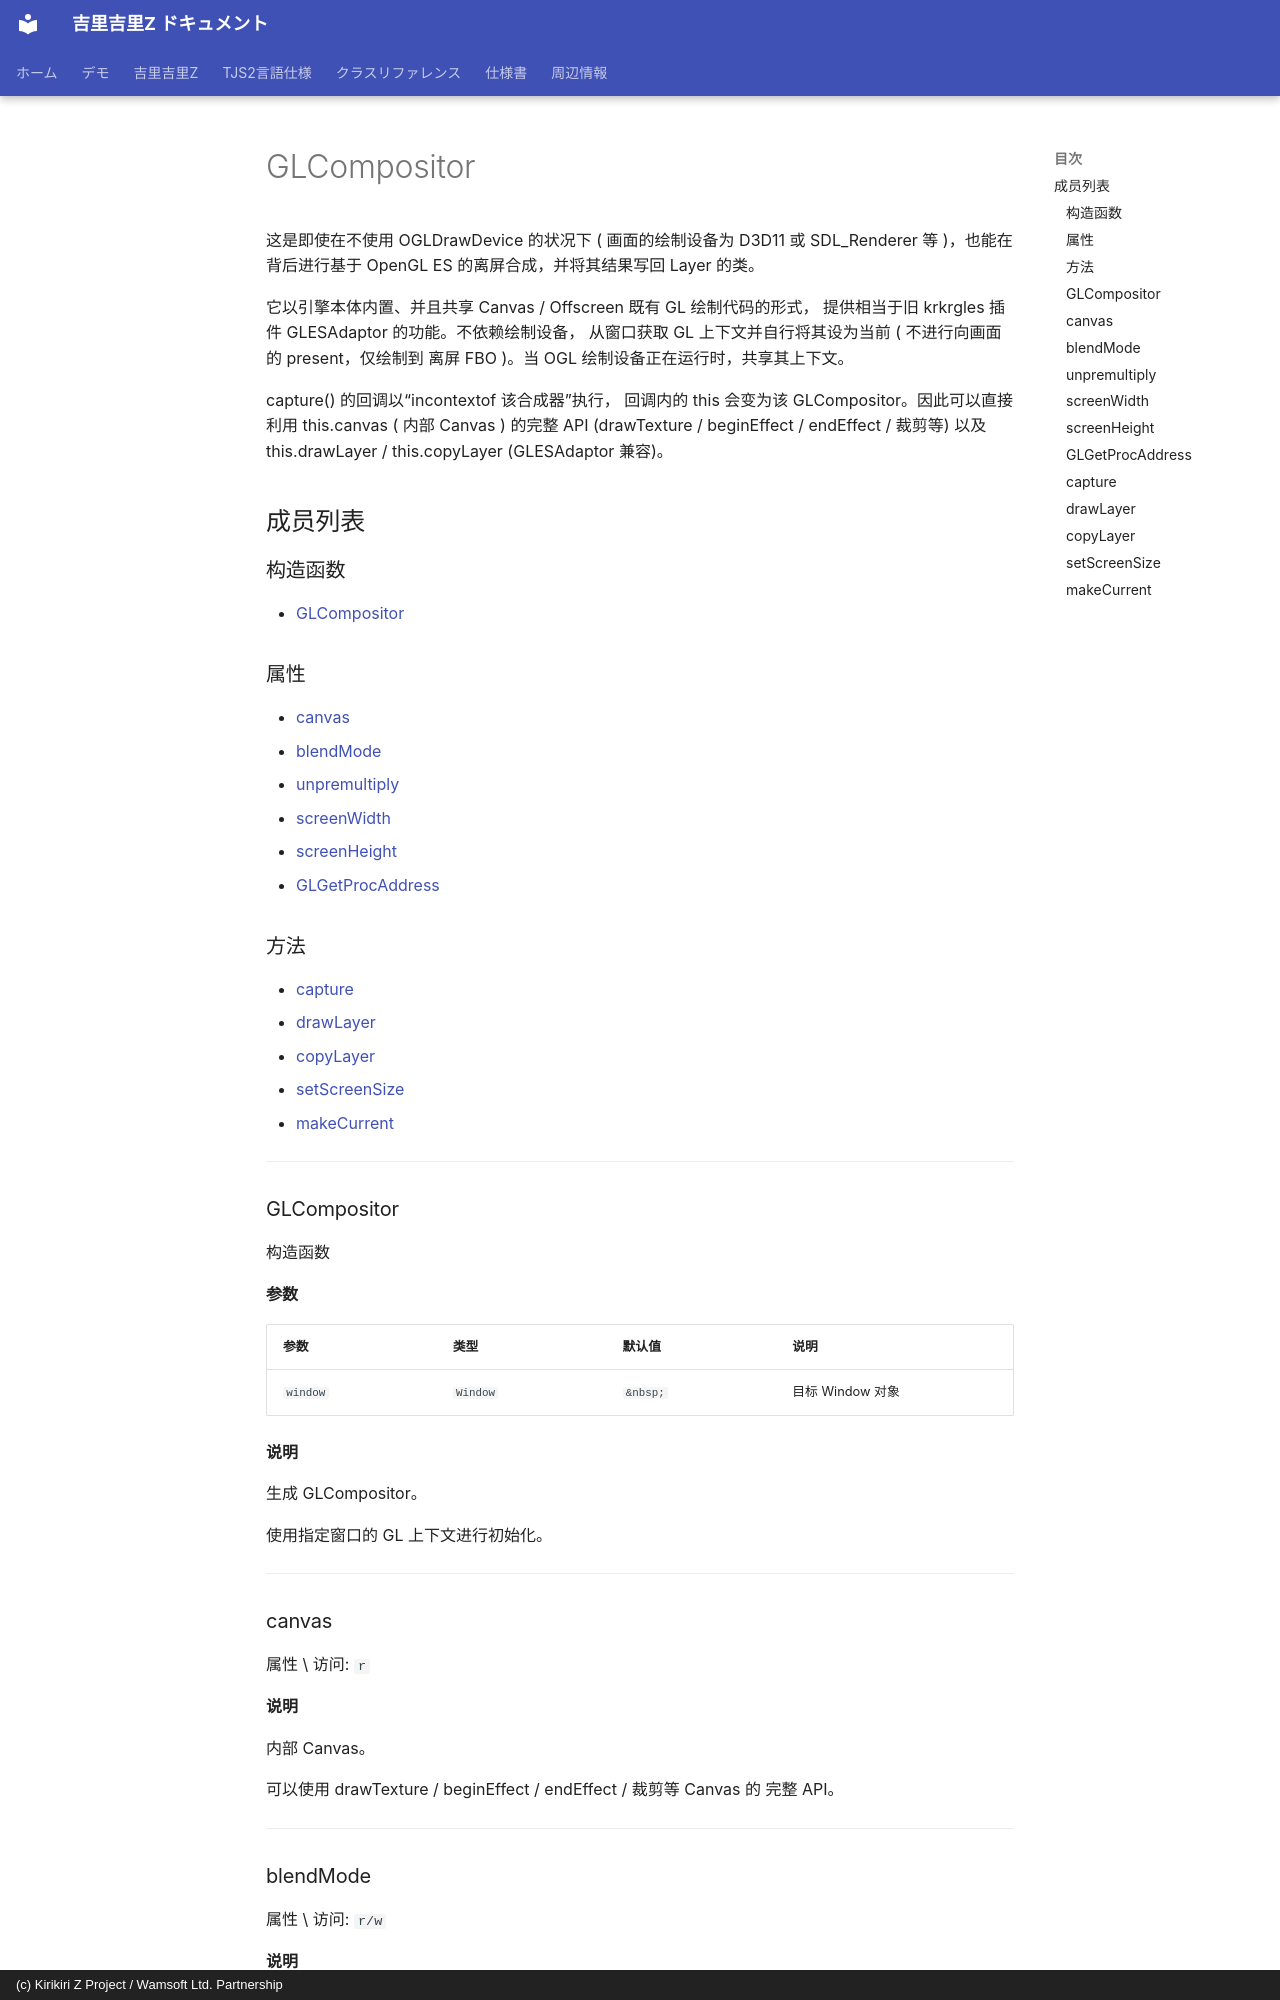

repository: AetherKiri/krkrz_dev · page: zh/reference/GLCompositor/index.html · generator: mkdocs · copyright: (c) Kirikiri Z Project / Wamsoft Ltd. Partnership

# GLCompositor

这是即使在不使用 OGLDrawDevice 的状况下 ( 画面的绘制设备为 D3D11 或
SDL_Renderer 等 )，也能在背后进行基于 OpenGL ES 的离屏合成，并将其结果写回
Layer 的类。

它以引擎本体内置、并且共享 Canvas / Offscreen 既有 GL 绘制代码的形式，
提供相当于旧 krkrgles 插件 GLESAdaptor 的功能。不依赖绘制设备，
从窗口获取 GL 上下文并自行将其设为当前 ( 不进行向画面的 present，仅绘制到
离屏 FBO )。当 OGL 绘制设备正在运行时，共享其上下文。

capture() 的回调以“incontextof 该合成器”执行，
回调内的 this 会变为该 GLCompositor。因此可以直接利用 this.canvas
( 内部 Canvas ) 的完整 API (drawTexture / beginEffect / endEffect / 裁剪等) 以及
this.drawLayer / this.copyLayer (GLESAdaptor 兼容)。

## 成员列表

### 构造函数

- [GLCompositor](#glcompositor)

### 属性

- [canvas](#canvas)
- [blendMode](#blendmode)
- [unpremultiply](#unpremultiply)
- [screenWidth](#screenwidth)
- [screenHeight](#screenheight)
- [GLGetProcAddress](#glgetprocaddress)

### 方法

- [capture](#capture)
- [drawLayer](#drawlayer)
- [copyLayer](#copylayer)
- [setScreenSize](#setscreensize)
- [makeCurrent](#makecurrent)

---

### GLCompositor

构造函数

**参数**

| 参数 | 类型 | 默认值 | 说明 |
| --- | --- | --- | --- |
| `window` | `Window` | `&nbsp;` | 目标 Window 对象 |

**说明**

生成 GLCompositor。

使用指定窗口的 GL 上下文进行初始化。

---

### canvas

属性 \ 访问: `r`

**说明**

内部 Canvas。

可以使用 drawTexture / beginEffect / endEffect / 裁剪等 Canvas 的
完整 API。

---
